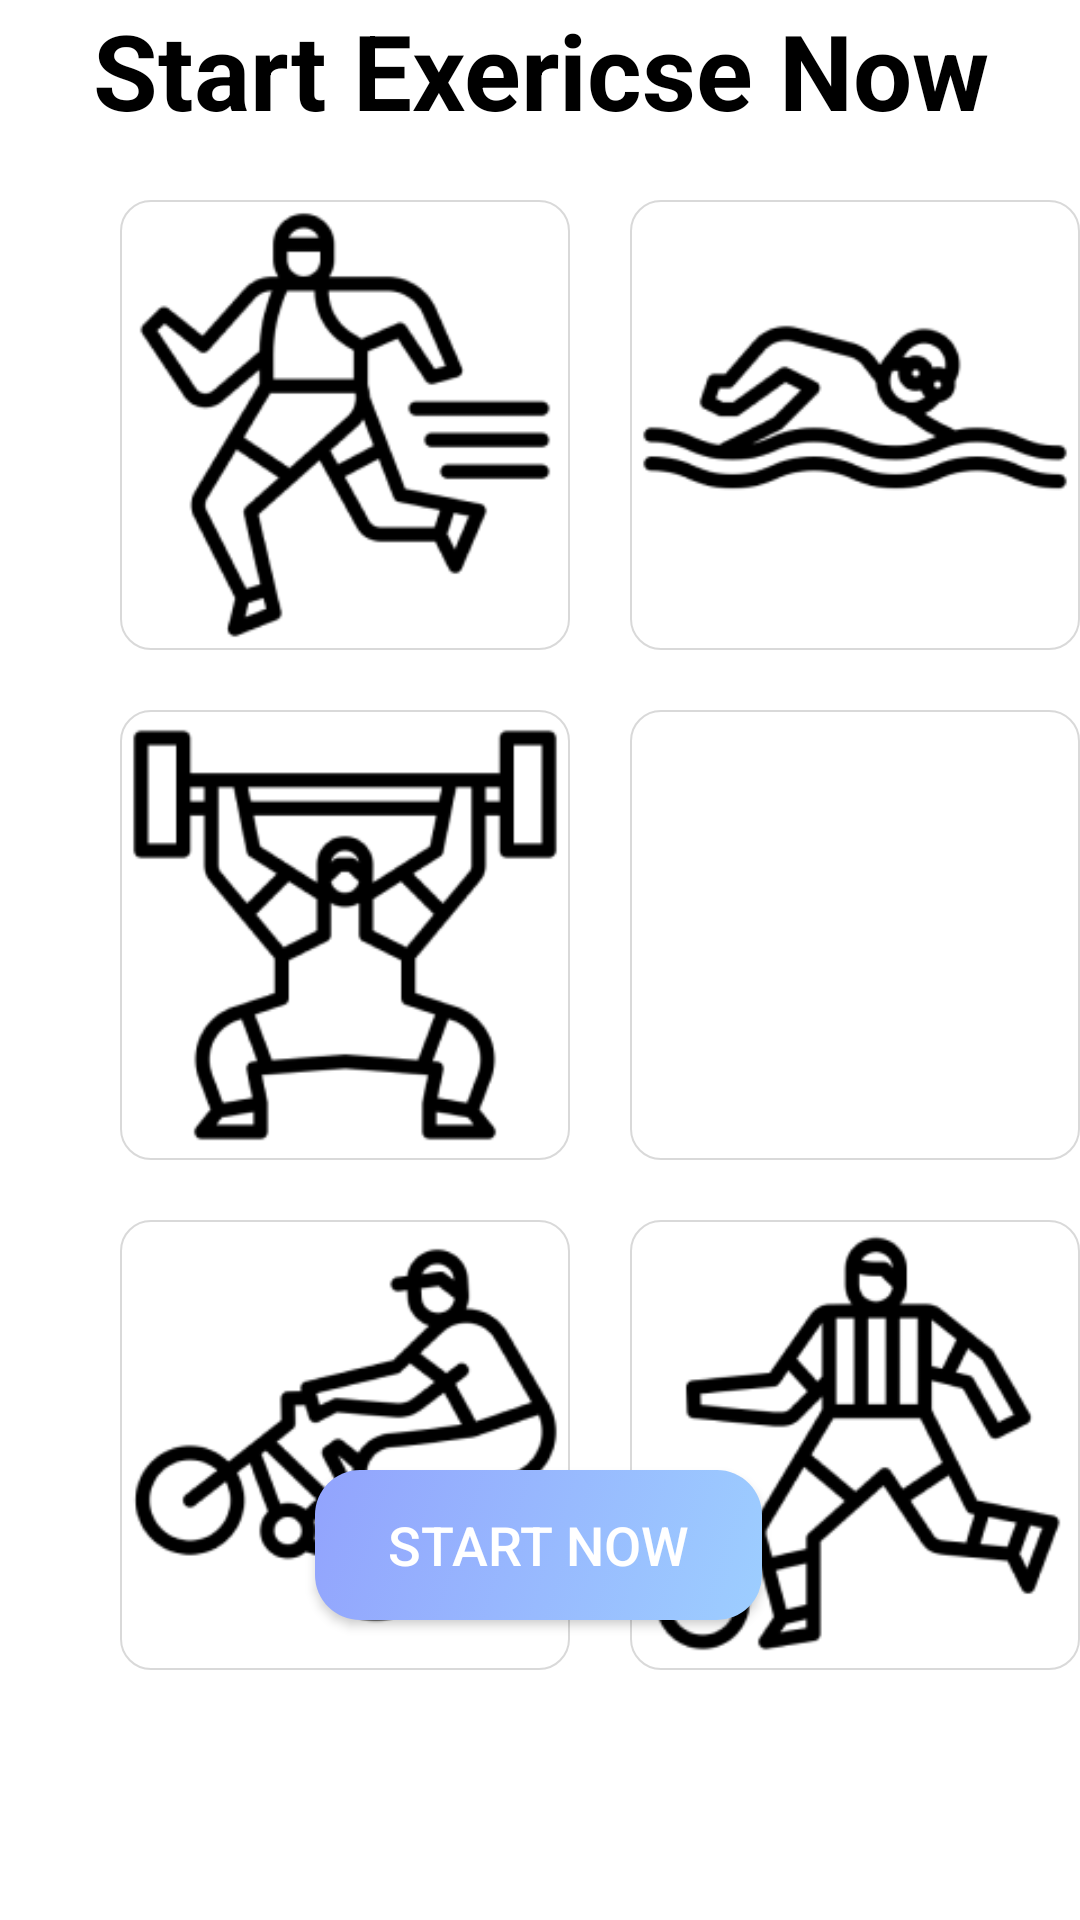

Layout XML and referenced resources for this Android screen:
<!-- AndroidManifest.xml: application theme Theme.GroupProject -->
<!-- res/layout/fragment_exercise.xml -->
<?xml version="1.0" encoding="utf-8"?>
<FrameLayout xmlns:android="http://schemas.android.com/apk/res/android"
    xmlns:tools="http://schemas.android.com/tools"
    android:layout_width="match_parent"
    android:layout_height="match_parent"
    tools:context=".ExerciseFragment">

    
<RelativeLayout
    android:layout_width="match_parent"
    android:layout_height="match_parent">
    <TextView
        android:id="@+id/textView"
        android:layout_width="match_parent"
        android:layout_height="wrap_content"
        android:gravity="center"
        android:text="Start Exericse Now"
        android:layout_gravity="center"
        android:textColor="@color/black"
        android:textSize="35sp"
        android:textStyle="bold" />

    <ImageView
        android:id="@+id/runningImg"
        android:layout_width="150dp"
        android:layout_height="150dp"
        android:layout_marginTop="20dp"
        android:layout_marginLeft="40dp"
        android:layout_below="@+id/textView"
        android:background="@drawable/exercise_container"
        android:src="@drawable/exercise_running">
    </ImageView>

    <ImageView
        android:id="@+id/swimming"
        android:layout_width="150dp"
        android:layout_height="150dp"
        android:layout_below="@+id/textView"
        android:layout_marginTop="20dp"
        android:layout_marginLeft="20dp"
        android:layout_toEndOf="@+id/runningImg"
        android:background="@drawable/exercise_container"
        android:src="@drawable/exercise_swimming">
    </ImageView>
    <ImageView
        android:id="@+id/lifting"
        android:layout_width="150dp"
        android:layout_height="150dp"
        android:layout_marginLeft="40dp"

        android:layout_below="@+id/runningImg"
        android:layout_marginTop="20dp"
        android:background="@drawable/exercise_container"
        android:src="@drawable/exercise_lifting">
    </ImageView>

    <ImageView
        android:id="@+id/basketball"
        android:layout_width="150dp"
        android:layout_height="150dp"
        android:layout_below="@+id/swimming"
        android:layout_marginTop="20dp"
        android:layout_marginLeft="20dp"
        android:layout_toEndOf="@+id/lifting"
        android:background="@drawable/exercise_container"
        android:src="@drawable/exercise_basketball">
    </ImageView>
    <ImageView
        android:id="@+id/biking"
        android:layout_width="150dp"
        android:layout_height="150dp"
        android:layout_marginLeft="40dp"

        android:layout_below="@+id/lifting"
        android:layout_marginTop="20dp"
        android:background="@drawable/exercise_container"
        android:src="@drawable/exercise_biking">
    </ImageView>
    <ImageView
        android:id="@+id/soccer"
        android:layout_width="150dp"
        android:layout_height="150dp"
        android:layout_below="@+id/basketball"
        android:layout_marginTop="20dp"
        android:layout_marginLeft="20dp"
        android:layout_toEndOf="@+id/lifting"
        android:background="@drawable/exercise_container"
        android:src="@drawable/exercise_soccer">
    </ImageView>

    <androidx.appcompat.widget.AppCompatButton
        android:id="@+id/exercise_btn_start"
        android:layout_width="200dp"
        android:layout_height="50dp"
        android:layout_alignParentStart="true"
        android:layout_alignParentEnd="true"
        android:layout_alignParentBottom="true"
        android:layout_marginStart="105dp"
        android:layout_marginEnd="106dp"
        android:layout_marginBottom="100dp"
        android:background="@drawable/btn_background"
        android:gravity="center"
        android:text="Start Now"
        android:textColor="#ffffff"
        android:textSize="18sp" />

</RelativeLayout>





</FrameLayout>
<!-- resources referenced by this layout -->
<resources>
  <!-- drawable btn_background (drawable-v24) -->
  <?xml version="1.0" encoding="utf-8"?>
  <selector xmlns:android="http://schemas.android.com/apk/res/android">
  <item>
      <shape android:shape="rectangle">
          <gradient
              android:angle="135"
              android:endColor="#92A3FD"
              android:startColor="#9DCEFF" />
          <corners android:radius="15dp"/>
      </shape>
  </item>
  </selector>
  <!-- drawable exercise_biking: png bitmap (drawable-v24, 8688 bytes) -->
  <!-- drawable exercise_container (drawable) -->
  <?xml version="1.0" encoding="utf-8"?>
  <shape xmlns:android="http://schemas.android.com/apk/res/android"
      android:shape="rectangle" >
      
      <solid  android:color="@android:color/white"/>
      
      <stroke android:width="2px"  android:color="#D9D9D9"/>
      
      <corners android:radius="10dip" />
  </shape>
  <!-- drawable exercise_lifting: png bitmap (drawable, 8538 bytes) -->
  <!-- drawable exercise_running: png bitmap (drawable, 7983 bytes) -->
  <!-- drawable exercise_soccer: png bitmap (drawable-v24, 8432 bytes) -->
  <!-- drawable exercise_swimming: png bitmap (drawable, 5393 bytes) -->
  <style name="Theme.GroupProject" parent="Theme.MaterialComponents.DayNight.DarkActionBar">
  
      
          <item name="colorPrimary">#8883F0</item>
          <item name="colorPrimaryVariant">@color/purple_700</item>
          <item name="colorOnPrimary">@color/white</item>
          
          <item name="colorSecondary">@color/teal_200</item>
          <item name="colorSecondaryVariant">@color/teal_700</item>
          <item name="colorOnSecondary">@color/black</item>
          
          <item name="android:statusBarColor">?attr/colorPrimaryVariant</item>
          
      </style>
  <!-- not gathered from this repository: default colours our renderer supplied (Android Studio template values) -->
  <color name="purple_700">#FF3700B3</color>
  <color name="teal_200">#FF03DAC5</color>
  <color name="teal_700">#FF018786</color>
  <color name="black">#FF000000</color>
  <color name="white">#FFFFFFFF</color>
</resources>
